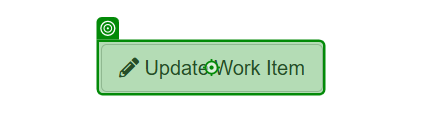
Task: Generate the Security Hash for each Client based on their 
personal information. 
Workflow: ACME_ClickUpdateWorkItem

Step 1 [try]: click on the button 'Update Work Item' in window 'ACME System 1 - Work Items' (msedge.exe)
